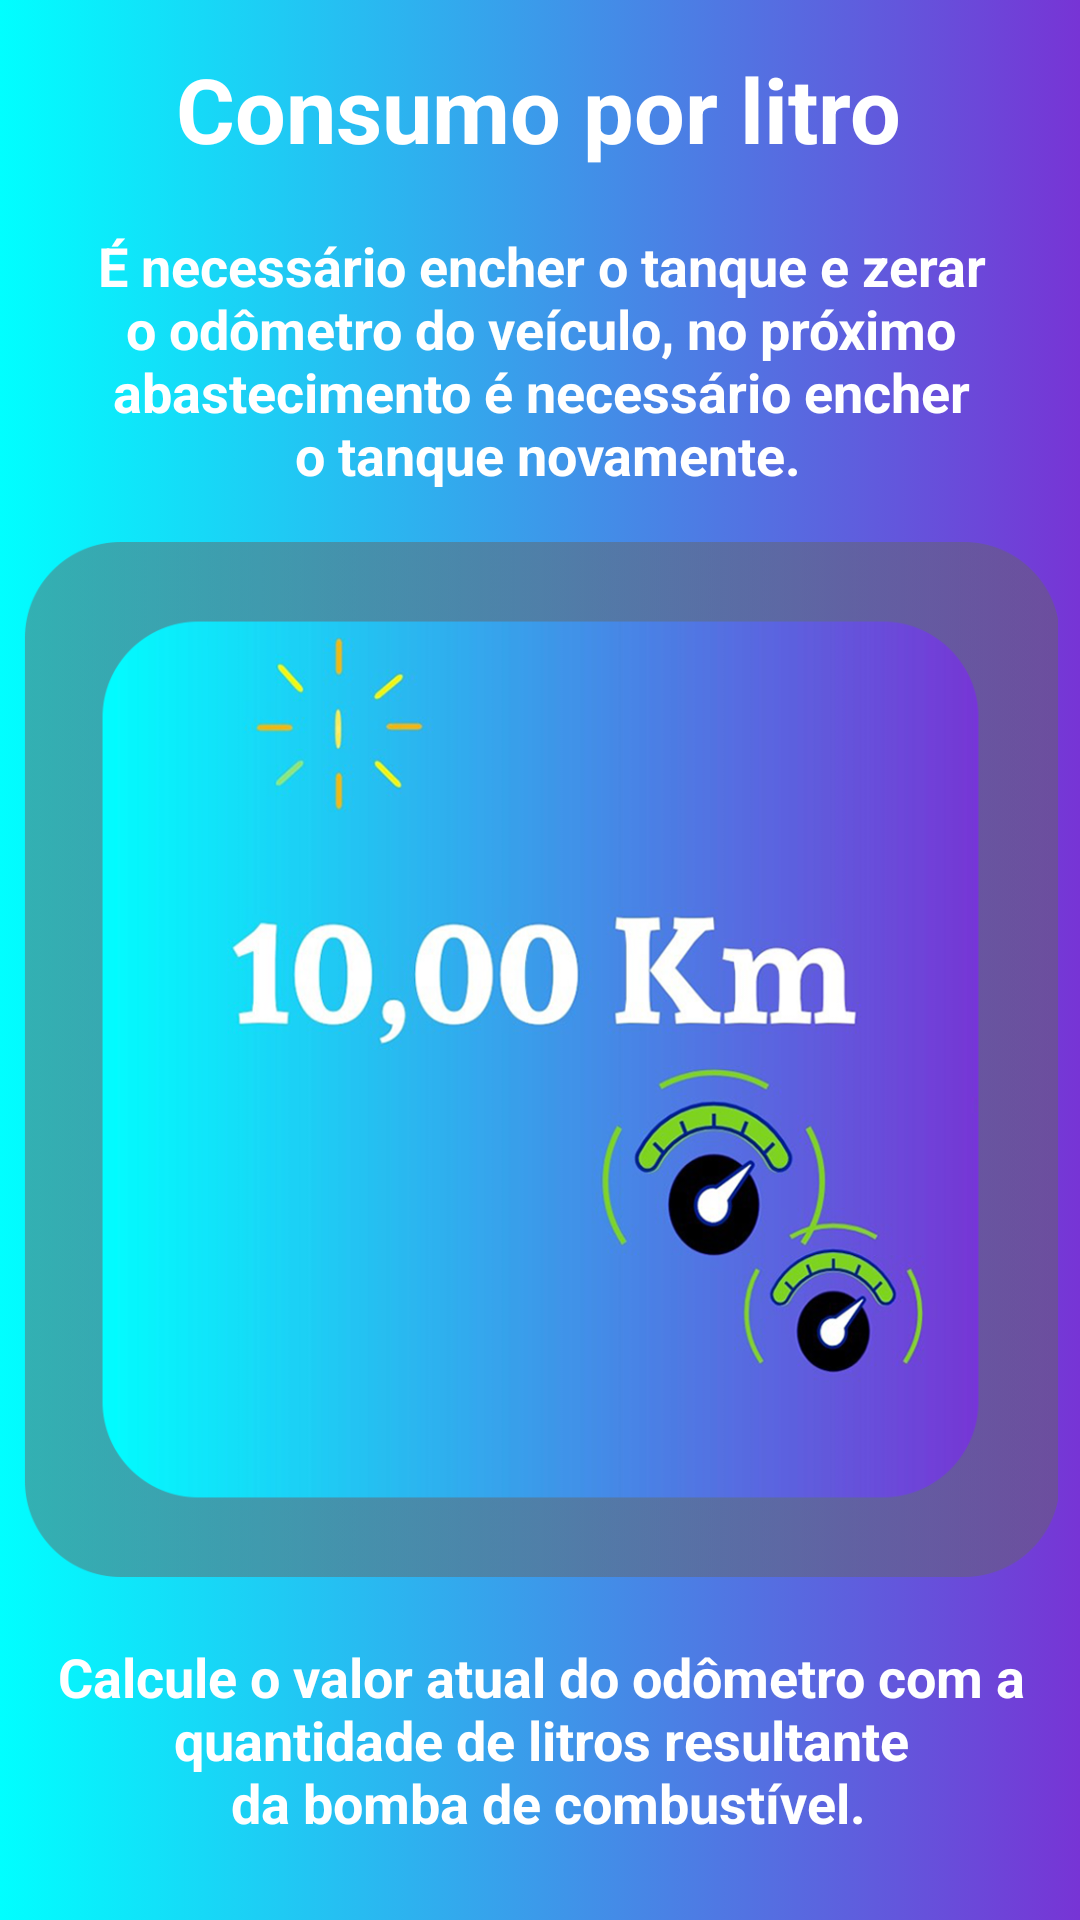

Android layout source for this screen:
<!-- AndroidManifest.xml: application theme Theme.PossanteÁlcoolOuGasolina -->
<!-- res/layout/tutorial_consumo_por_litro_resultado.xml -->
<?xml version="1.0" encoding="utf-8"?>
<androidx.constraintlayout.widget.ConstraintLayout xmlns:android="http://schemas.android.com/apk/res/android"
    xmlns:app="http://schemas.android.com/apk/res-auto"
    android:layout_width="match_parent"
    android:layout_height="match_parent"
    android:background="@drawable/degrade_back"
    android:screenOrientation="portrait"
    android:orientation="vertical">

    <ImageView
        android:id="@+id/imageTutoConsumoPorLitroResultado"
        android:layout_width="345dp"
        android:layout_height="355dp"
        android:layout_marginTop="12dp"
        app:layout_constraintEnd_toEndOf="parent"
        app:layout_constraintStart_toStartOf="parent"
        app:layout_constraintTop_toBottomOf="@+id/textTutoTextConsumo"
        app:srcCompat="@drawable/tuto_consumo_por_litro_resultado2"
        android:contentDescription="@string/descImg" />

    <TextView
        android:id="@+id/textTutoConsumoPorLitro2"
        android:layout_width="wrap_content"
        android:layout_height="wrap_content"
        android:layout_marginTop="16dp"
        android:text="@string/tutorial_consumo_por_litro"
        android:textColor="@color/white"
        android:textSize="30sp"
        android:textStyle="bold"
        app:layout_constraintEnd_toEndOf="parent"
        app:layout_constraintHorizontal_bias="0.496"
        app:layout_constraintStart_toStartOf="parent"
        app:layout_constraintTop_toTopOf="parent" />

    <TextView
        android:id="@+id/textTutoTextConsumo2"
        android:layout_width="370dp"
        android:layout_height="wrap_content"
        android:layout_marginStart="10dp"
        android:layout_marginLeft="10dp"
        android:layout_marginTop="16dp"
        android:layout_marginEnd="10dp"
        android:layout_marginRight="10dp"
        android:gravity="center|center_horizontal|center_vertical"
        android:text="@string/TextConsumoPorLitro2"
        android:textColor="@color/white"
        android:textSize="18sp"
        android:textStyle="bold"
        app:layout_constraintEnd_toEndOf="parent"
        app:layout_constraintStart_toStartOf="parent"
        app:layout_constraintTop_toBottomOf="@+id/imageTutoConsumoPorLitroResultado" />

    <TextView
        android:id="@+id/textTutoTextConsumo"
        android:layout_width="370dp"
        android:layout_height="wrap_content"
        android:layout_marginStart="10dp"
        android:layout_marginLeft="10dp"
        android:layout_marginTop="20dp"
        android:layout_marginEnd="10dp"
        android:layout_marginRight="10dp"
        android:gravity="center|center_horizontal|center_vertical"
        android:text="@string/TextConsumoPorLitro"
        android:textColor="@color/white"
        android:textSize="18sp"
        android:textStyle="bold"
        app:layout_constraintEnd_toEndOf="parent"
        app:layout_constraintStart_toStartOf="parent"
        app:layout_constraintTop_toBottomOf="@+id/textTutoConsumoPorLitro2" />

</androidx.constraintlayout.widget.ConstraintLayout>
<!-- resources referenced by this layout -->
<resources>
  <color name="white">#FFFFFFFF</color>
  <!-- drawable degrade_back (drawable-v24) -->
  <?xml version="1.0" encoding="utf-8"?>
  <selector xmlns:android="http://schemas.android.com/apk/res/android"
      >
      <item >
          <shape>
              <gradient
                  android:angle="180"
                  android:startColor="#7734D5"
  
                  android:endColor="#00FFFF"
                  android:type="linear">
  
              </gradient>
  
          </shape>
      </item>
  
  </selector>
  <!-- drawable tuto_consumo_por_litro_resultado2: png bitmap (drawable-v24, 273424 bytes) -->
  <string name="TextConsumoPorLitro" formatted="true">
          É necessário encher o tanque e zerar o odômetro do veículo,
          no próximo abastecimento é necessário encher\n o tanque novamente.</string>
  <string name="TextConsumoPorLitro2" formatted="true">
          Calcule o valor atual do odômetro com a quantidade de
          litros resultante\n da bomba de combustível.</string>
  <string name="descImg">Ilustração</string>
  <string name="tutorial_consumo_por_litro">Consumo por litro</string>
  <style name="Theme.PossanteÁlcoolOuGasolina" parent="Theme.AppCompat.Light.NoActionBar">
          
          <item name="colorPrimary">@color/purple_500</item>
          <item name="colorPrimaryVariant">?android:attr/colorEdgeEffect</item>
          <item name="colorOnPrimary">@color/white</item>
          
          <item name="colorSecondary">@color/teal_200</item>
          <item name="colorSecondaryVariant">@color/teal_700</item>
          <item name="colorOnSecondary">@color/black</item>
          
          <item name="android:statusBarColor" tools:targetApi="l">?attr/colorPrimaryVariant</item>
          
      </style>
  <color name="purple_500">#7734D5</color>
  <color name="teal_200">#FF03DAC5</color>
  <color name="teal_700">#FF018786</color>
  <color name="black">#FF000000</color>
</resources>
